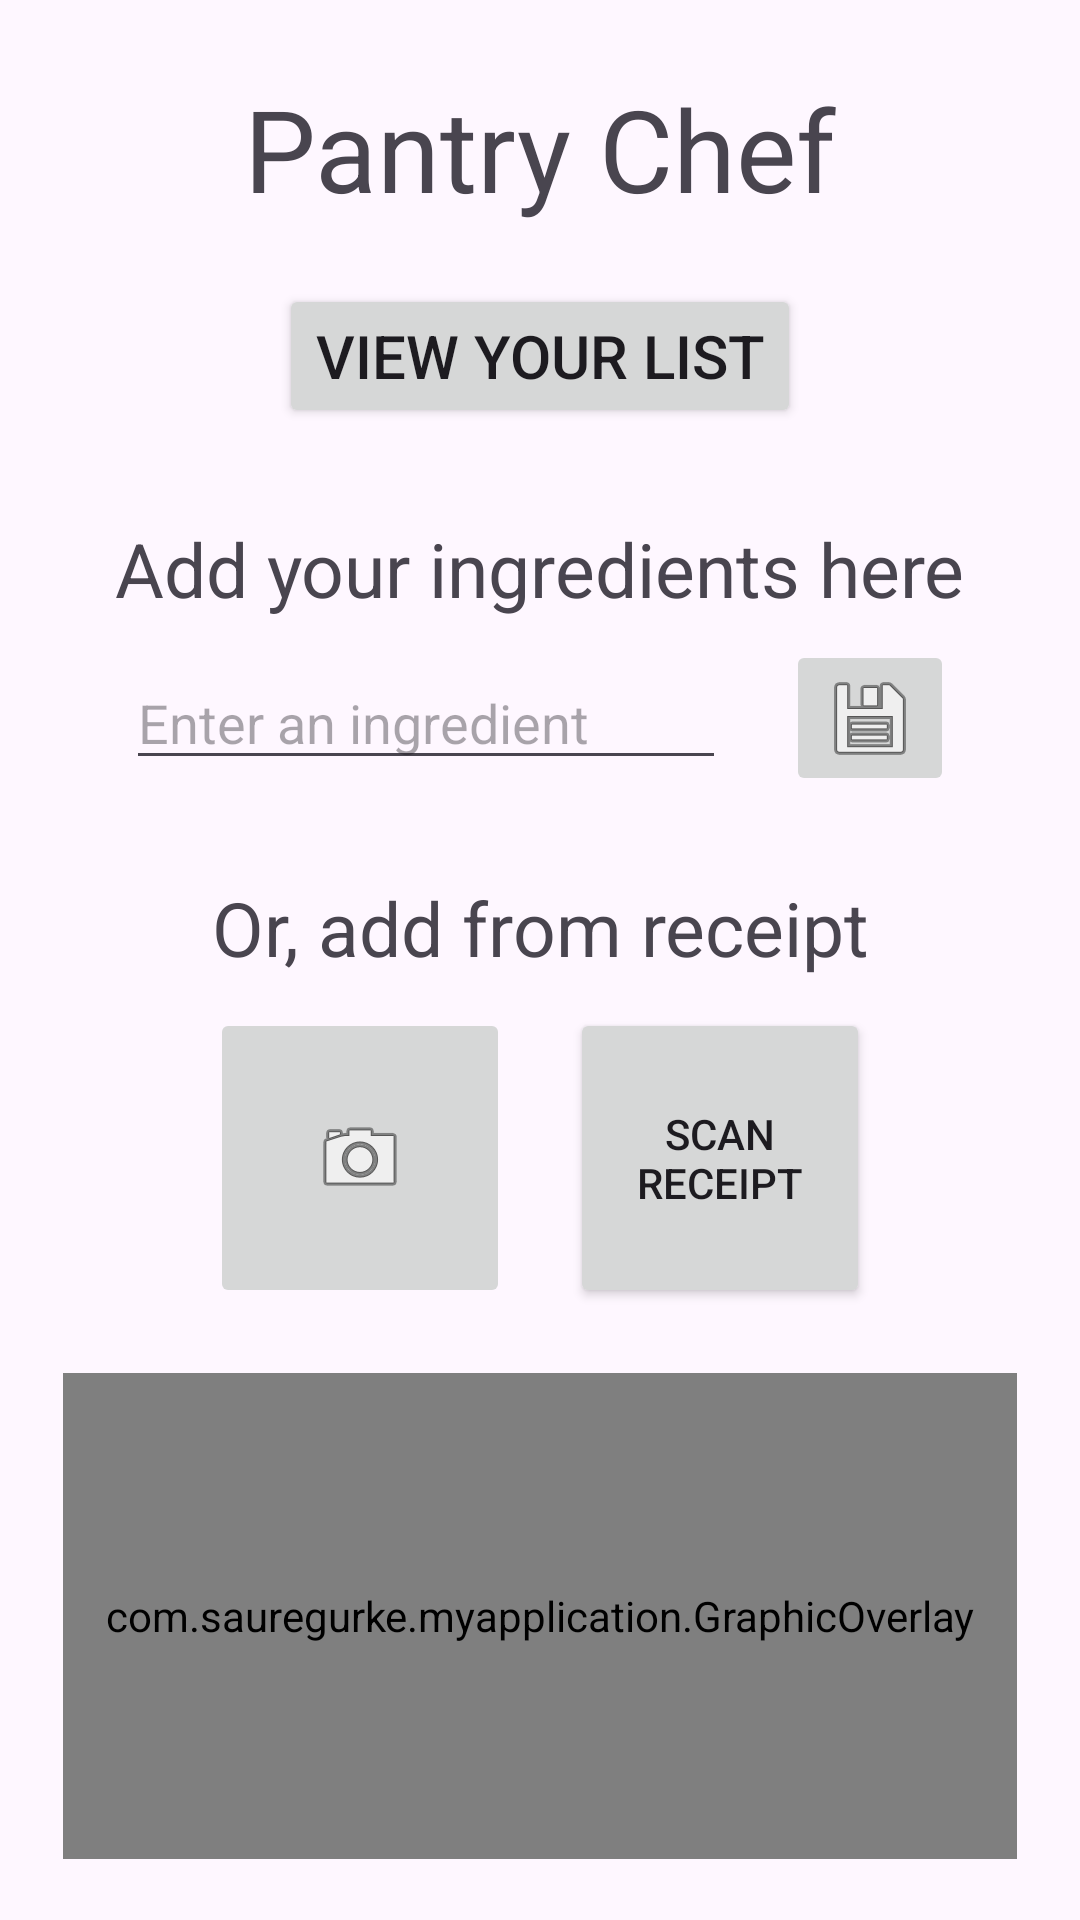

Android layout source for this screen:
<!-- AndroidManifest.xml: application theme Theme.PantryChef -->
<!-- res/layout/activity_main.xml -->
<?xml version="1.0" encoding="utf-8"?>
<androidx.constraintlayout.widget.ConstraintLayout xmlns:android="http://schemas.android.com/apk/res/android"
    xmlns:app="http://schemas.android.com/apk/res-auto"
    xmlns:tools="http://schemas.android.com/tools"
    android:layout_width="match_parent"
    android:layout_height="match_parent"
    android:layout_gravity="center"
    tools:context=".MainActivity">


    <TextView
        android:id="@+id/welcomeText"
        android:layout_width="wrap_content"
        android:layout_height="wrap_content"
        android:layout_marginTop="24dp"
        android:text="Pantry Chef"
        android:textAlignment="center"
        android:textSize="38sp"
        app:layout_constraintEnd_toEndOf="parent"
        app:layout_constraintStart_toStartOf="parent"
        app:layout_constraintTop_toTopOf="parent" />

    <Button
        android:id="@+id/yourListButton"
        android:layout_width="wrap_content"
        android:layout_height="wrap_content"
        android:layout_marginTop="20dp"
        android:text="View your list"
        android:textSize="20dp"
        android:onClick="viewIngredients"
        app:layout_constraintEnd_toEndOf="parent"
        app:layout_constraintStart_toStartOf="parent"
        app:layout_constraintTop_toBottomOf="@+id/welcomeText" />

    <TextView
        android:id="@+id/addIngredientsText"
        android:layout_width="wrap_content"
        android:layout_height="wrap_content"
        android:layout_marginTop="30dp"
        android:textSize="25dp"
        android:text="Add your ingredients here"
        app:layout_constraintEnd_toEndOf="parent"
        app:layout_constraintStart_toStartOf="parent"
        app:layout_constraintTop_toBottomOf="@+id/yourListButton" />

    <LinearLayout
        android:layout_width="match_parent"
        android:layout_height="66dp"
        android:layout_marginTop="0dp"
        android:orientation="horizontal"
        android:gravity="center"
        android:id="@+id/editTextLayout"
        app:layout_constraintEnd_toEndOf="parent"
        app:layout_constraintStart_toStartOf="parent"
        app:layout_constraintTop_toBottomOf="@+id/addIngredientsText">

        <EditText
            android:id="@+id/ingredientEditText"
            android:layout_width="200dp"
            android:layout_height="wrap_content"
            android:ems="10"
            android:inputType="text"
            android:hint="Enter an ingredient"/>
        <ImageButton
            android:id="@+id/ingredientSaveButton"
            android:layout_width="wrap_content"
            android:layout_height="wrap_content"
            android:onClick="writeIngredient"
            android:layout_marginLeft="20dp"
            app:srcCompat="@android:drawable/ic_menu_save" />
    </LinearLayout>

    <TextView
        android:id="@+id/addFromReceiptText"
        android:layout_width="wrap_content"
        android:layout_height="wrap_content"
        android:layout_gravity="center"
        android:layout_marginTop="20dp"
        android:text="Or, add from receipt"
        android:textAlignment="center"
        android:textSize="25sp"
        app:layout_constraintEnd_toEndOf="parent"
        app:layout_constraintStart_toStartOf="parent"
        app:layout_constraintTop_toBottomOf="@+id/editTextLayout" />

    <LinearLayout
        android:id="@+id/ReceiptAddLayout"
        android:layout_width="match_parent"
        android:layout_height="100dp"
        android:layout_alignParentBottom="true"
        android:layout_marginTop="10dp"
        android:gravity="center"
        app:layout_constraintEnd_toEndOf="parent"
        app:layout_constraintStart_toStartOf="parent"
        app:layout_constraintTop_toBottomOf="@+id/addFromReceiptText"
        android:orientation="horizontal">

        <ImageButton
            android:id="@+id/pictureButton"
            android:layout_width="100dp"
            android:layout_height="100dp"
            android:onClick="takePicture"
            app:srcCompat="@android:drawable/ic_menu_camera"
            tools:ignore="SpeakableTextPresentCheck"
            android:layout_marginRight="10dp"/>

        <Button
            android:id="@+id/scanTextButton"
            android:layout_width="100dp"
            android:layout_height="100dp"
            android:text="Scan Receipt"
            app:srcCompat="@android:drawable/ic_menu_camera"
            tools:ignore="SpeakableTextPresentCheck"
            android:layout_marginLeft="10dp"/>
    </LinearLayout>

    <FrameLayout
        android:id="@+id/FrameLayout"
        android:layout_width="358dp"
        android:layout_height="202dp"
        android:layout_marginTop="1dp"
        app:layout_constraintBottom_toBottomOf="parent"
        app:layout_constraintEnd_toEndOf="parent"
        app:layout_constraintStart_toStartOf="parent"
        app:layout_constraintTop_toBottomOf="@+id/ReceiptAddLayout">

        <ImageView
            android:id="@+id/receiptImageView"
            android:layout_width="match_parent"
            android:layout_height="match_parent"
            android:adjustViewBounds="true"
            app:layout_constraintBottom_toTopOf="parent"
            app:layout_constraintHorizontal_bias="1.0"
            app:layout_constraintLeft_toLeftOf="parent"
            app:layout_constraintRight_toRightOf="parent"
            app:layout_constraintTop_toBottomOf="parent"
            app:layout_constraintVertical_bias="0.439"
            android:layout_margin="20dp"/>

        <com.example.myapplication.GraphicOverlay
            android:id="@+id/graphic_overlay"
            android:layout_width="match_parent"
            android:layout_height="match_parent"
            app:layout_constraintBottom_toBottomOf="@+id/receiptImageView"
            app:layout_constraintHorizontal_bias="0.0"
            app:layout_constraintLeft_toLeftOf="@+id/receiptImageView"
            app:layout_constraintRight_toRightOf="@+id/receiptImageView"
            app:layout_constraintTop_toTopOf="@+id/receiptImageView"
            app:layout_constraintVertical_bias="0.0"
            android:layout_margin="20dp"/>

    </FrameLayout>


</androidx.constraintlayout.widget.ConstraintLayout>
<!-- resources referenced by this layout -->
<resources>
  <style name="Theme.PantryChef" parent="Base.Theme.PantryChef" />
  <style name="Base.Theme.PantryChef" parent="Theme.Material3.DayNight.NoActionBar">
          
          
      </style>
</resources>
